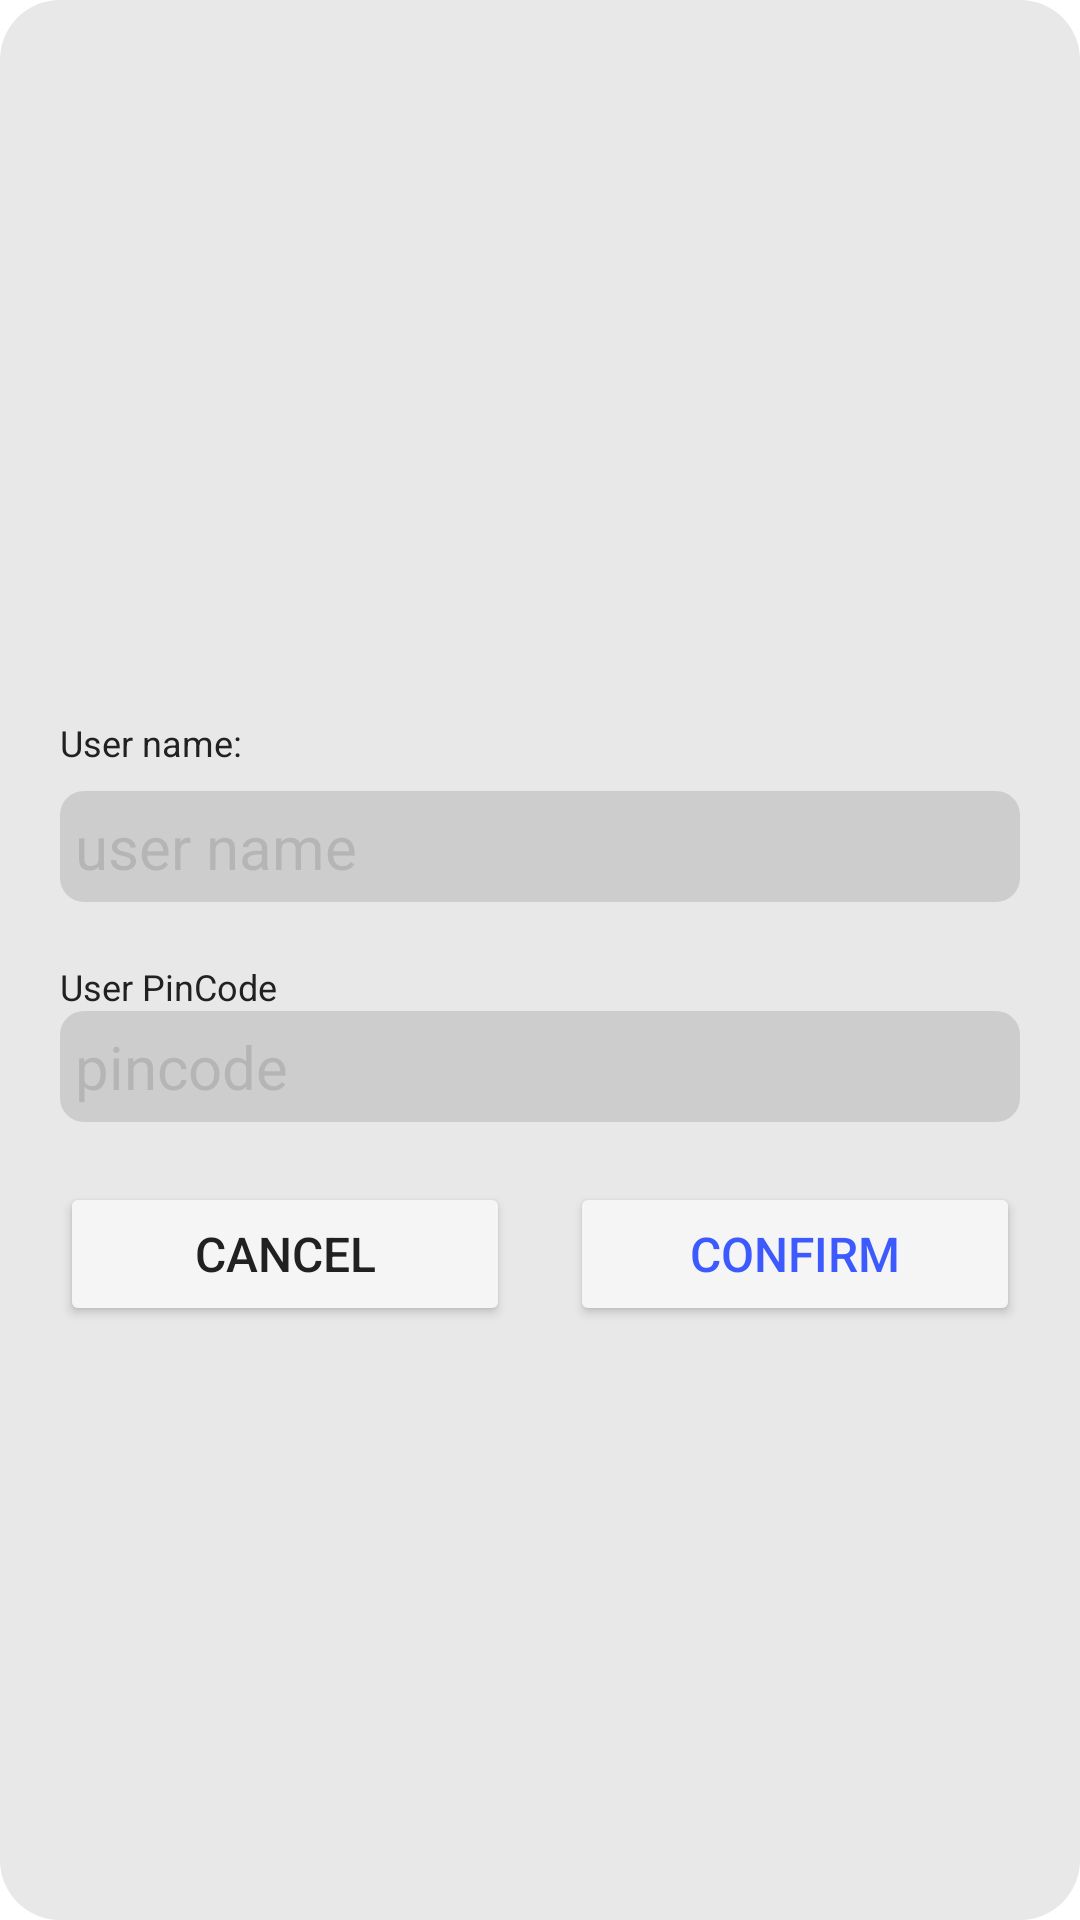

Here is an Android app screen rendered from its layout file. Give the layout XML and the strings, colors and styles it references.
<!-- AndroidManifest.xml: application theme Theme.OrdersRoot -->
<!-- res/layout/dialog_user_edit.xml -->
<?xml version="1.0" encoding="utf-8"?>
<LinearLayout
    xmlns:android="http://schemas.android.com/apk/res/android"
    xmlns:app="http://schemas.android.com/apk/res-auto"
    android:layout_width="600dp"
    android:layout_height="match_parent"
    android:background="@drawable/dialog_backgroud"
    android:padding="20dp"
    android:orientation="vertical"
    android:gravity="center">

        <TextView
            android:id="@+id/tv_dialog_user_edit_id"
            android:layout_width="wrap_content"
            android:layout_height="wrap_content"
            android:textColor="?colorPrimary"
            android:textSize="16sp"
            android:textAlignment="center"/>

        <TextView
            android:layout_width="match_parent"
            android:layout_height="wrap_content"
            android:layout_marginTop="20dp"
            android:text="User name:"
            android:textColor="?colorOnSecondary"
            android:textSize="12sp"/>

        <EditText
            android:id="@+id/et_dialog_user_edit_user_name"
            android:layout_width="match_parent"
            android:layout_height="wrap_content"
            android:layout_marginTop="8dp"
            android:background="@drawable/edittext_custom_selector"
            android:inputType="text"
            android:hint="user name"
            android:textColorHint="?colorSecondaryVariant"
            android:textColor="?colorOnSecondary"
            android:textSize="20sp"/>

        <TextView
            android:layout_width="match_parent"
            android:layout_height="wrap_content"
            android:layout_marginTop="20dp"
            android:text="User PinCode"
            android:textColor="?colorOnSecondary"
            android:textSize="12sp"/>


        <EditText
            android:id="@+id/et_dialog_user_edit_pin_code"
            android:layout_width="match_parent"
            android:layout_height="wrap_content"
            android:background="@drawable/edittext_custom_selector"
            android:inputType="text"
            android:hint="pincode"
            android:textColorHint="?colorSecondaryVariant"
            android:textColor="?colorOnSecondary"
            android:textSize="20sp"/>



        <LinearLayout
            android:layout_width="match_parent"
            android:layout_height="wrap_content"
            android:layout_marginTop="20sp"
            android:orientation="horizontal">

                <Button
                    android:id="@+id/b_dialog_user_edit_dismiss"
                    android:layout_width="match_parent"
                    android:layout_height="wrap_content"
                    android:layout_weight="1"
                    android:layout_marginEnd="10dp"
                    android:text="Cancel"
                    android:textColor="?colorOnSecondary"
                    android:backgroundTint="?colorOnPrimary"
                    android:textSize="16sp" />

                <Button
                    android:id="@+id/b_dialog_user_edit_confirm"
                    android:layout_width="match_parent"
                    android:layout_height="wrap_content"
                    android:layout_weight="1"
                    android:layout_marginStart="10dp"
                    android:text="Confirm"
                    android:textColor="?colorPrimary"
                    android:backgroundTint="?colorOnPrimary"
                    android:textSize="16sp" />

        </LinearLayout>



</LinearLayout>
<!-- resources referenced by this layout -->
<resources>
  <!-- drawable dialog_backgroud (drawable) -->
  <?xml version="1.0" encoding="utf-8"?>
  <shape xmlns:android="http://schemas.android.com/apk/res/android" >
  
      <solid android:color="?colorPrimarySurface" />
  
      <corners android:radius="20sp" />
  
      <padding
          android:bottom="8sp"
          android:left="8sp"
          android:right="8sp"
          android:top="8sp" />
  </shape>
  <!-- drawable edittext_custom_selector (drawable) -->
  <?xml version="1.0" encoding="utf-8"?>
  <selector xmlns:android="http://schemas.android.com/apk/res/android">
      <item android:drawable="@drawable/edittext_custom_focused" android:state_focused="true"/>
      <item android:drawable="@drawable/edittext_custom_enabled"/>
  </selector>
  <style name="Theme.OrdersRoot" parent="Theme.MaterialComponents.DayNight.NoActionBar">
          
          <item name="colorPrimary">@color/indigo_400</item>
          <item name="colorPrimaryVariant">@color/dark_900_transparent</item>
          <item name="colorOnPrimary">@color/white_100</item>
          
          <item name="colorSecondary">@color/purple_500</item>
          <item name="colorSecondaryVariant">@color/dark_800_transparent</item>
          <item name="colorOnSecondary">@color/dark_900</item>
          <item name="colorOnSecondaryContainer">@color/dark_700</item>
          
          <item name="android:statusBarColor" tools:targetApi="l">?attr/colorPrimaryVariant</item>
          
          <item name="colorPrimarySurface">@color/white_300</item>
      </style>
  <!-- drawable edittext_custom_focused (drawable) -->
  <?xml version="1.0" encoding="utf-8"?>
  <shape xmlns:android="http://schemas.android.com/apk/res/android" >
  
  
      <solid android:color="?colorPrimaryVariant" />
  
      <corners android:radius="8sp" />
  
      <padding
          android:bottom="5sp"
          android:left="5sp"
          android:right="5sp"
          android:top="5sp" />
  
  </shape>
  <!-- drawable edittext_custom_enabled (drawable) -->
  <?xml version="1.0" encoding="utf-8"?>
  <shape xmlns:android="http://schemas.android.com/apk/res/android" >
  
      <solid android:color="?colorSecondaryVariant" />
  
      <corners android:radius="8sp" />
  
      <padding
          android:bottom="5sp"
          android:left="5sp"
          android:right="5sp"
          android:top="5sp" />
  </shape>
  <color name="indigo_400">#3d5afe</color>
  <color name="dark_900_transparent">#44212121</color>
  <color name="white_100">#f5f5f5</color>
  <color name="purple_500">#FF6200EE</color>
  <color name="dark_800_transparent">#22212121</color>
  <color name="dark_900">#212121</color>
  <color name="dark_700">#616161</color>
  <color name="white_300">#e8e8e8</color>
</resources>
